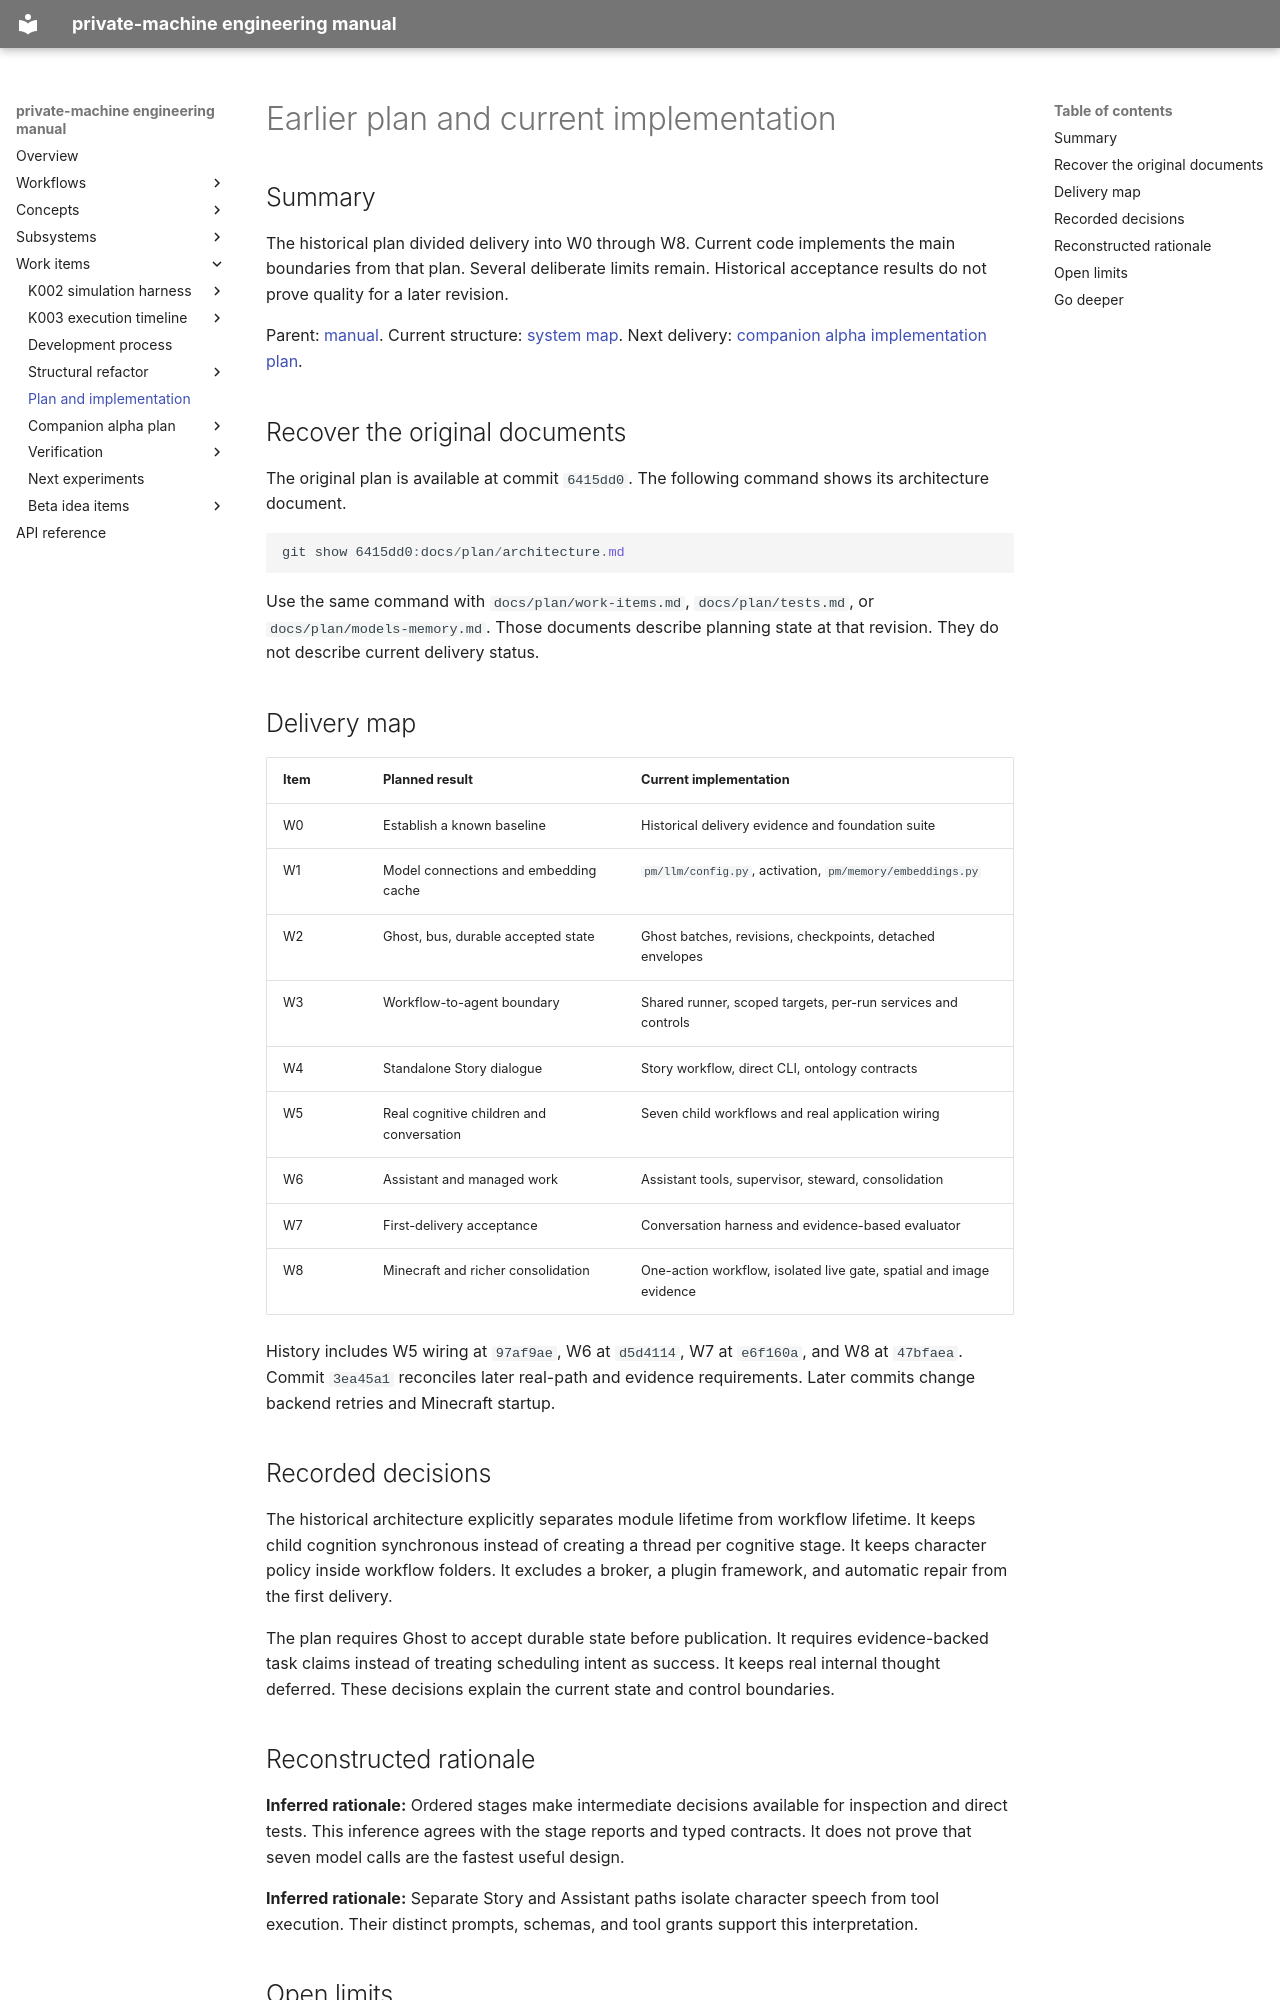

repository: flamingrickpat/private-machine · page: work_items/plan.html · generator: mkdocs

# Earlier plan and current implementation

## Summary

The historical plan divided delivery into W0 through W8.
Current code implements the main boundaries from that plan.
Several deliberate limits remain.
Historical acceptance results do not prove quality for a later revision.

Parent: [manual](../index.md).
Current structure: [system map](../concepts/architecture.md).
Next delivery: [companion alpha implementation plan](alpha-plan/index.md).

## Recover the original documents

The original plan is available at commit `6415dd0`.
The following command shows its architecture document.

```powershell
git show 6415dd0:docs/plan/architecture.md
```

Use the same command with `docs/plan/work-items.md`, `docs/plan/tests.md`, or `docs/plan/models-memory.md`.
Those documents describe planning state at that revision.
They do not describe current delivery status.

## Delivery map

| Item | Planned result | Current implementation |
| --- | --- | --- |
| W0 | Establish a known baseline | Historical delivery evidence and foundation suite |
| W1 | Model connections and embedding cache | `pm/llm/config.py`, activation, `pm/memory/embeddings.py` |
| W2 | Ghost, bus, durable accepted state | Ghost batches, revisions, checkpoints, detached envelopes |
| W3 | Workflow-to-agent boundary | Shared runner, scoped targets, per-run services and controls |
| W4 | Standalone Story dialogue | Story workflow, direct CLI, ontology contracts |
| W5 | Real cognitive children and conversation | Seven child workflows and real application wiring |
| W6 | Assistant and managed work | Assistant tools, supervisor, steward, consolidation |
| W7 | First-delivery acceptance | Conversation harness and evidence-based evaluator |
| W8 | Minecraft and richer consolidation | One-action workflow, isolated live gate, spatial and image evidence |

History includes W5 wiring at `97af9ae`, W6 at `d5d4114`, W7 at `e6f160a`, and W8 at `47bfaea`.
Commit `3ea45a1` reconciles later real-path and evidence requirements.
Later commits change backend retries and Minecraft startup.

## Recorded decisions

The historical architecture explicitly separates module lifetime from workflow lifetime.
It keeps child cognition synchronous instead of creating a thread per cognitive stage.
It keeps character policy inside workflow folders.
It excludes a broker, a plugin framework, and automatic repair from the first delivery.

The plan requires Ghost to accept durable state before publication.
It requires evidence-backed task claims instead of treating scheduling intent as success.
It keeps real internal thought deferred.
These decisions explain the current state and control boundaries.

## Reconstructed rationale

**Inferred rationale:** Ordered stages make intermediate decisions available for inspection and direct tests.
This inference agrees with the stage reports and typed contracts.
It does not prove that seven model calls are the fastest useful design.

**Inferred rationale:** Separate Story and Assistant paths isolate character speech from tool execution.
Their distinct prompts, schemas, and tool grants support this interpretation.
